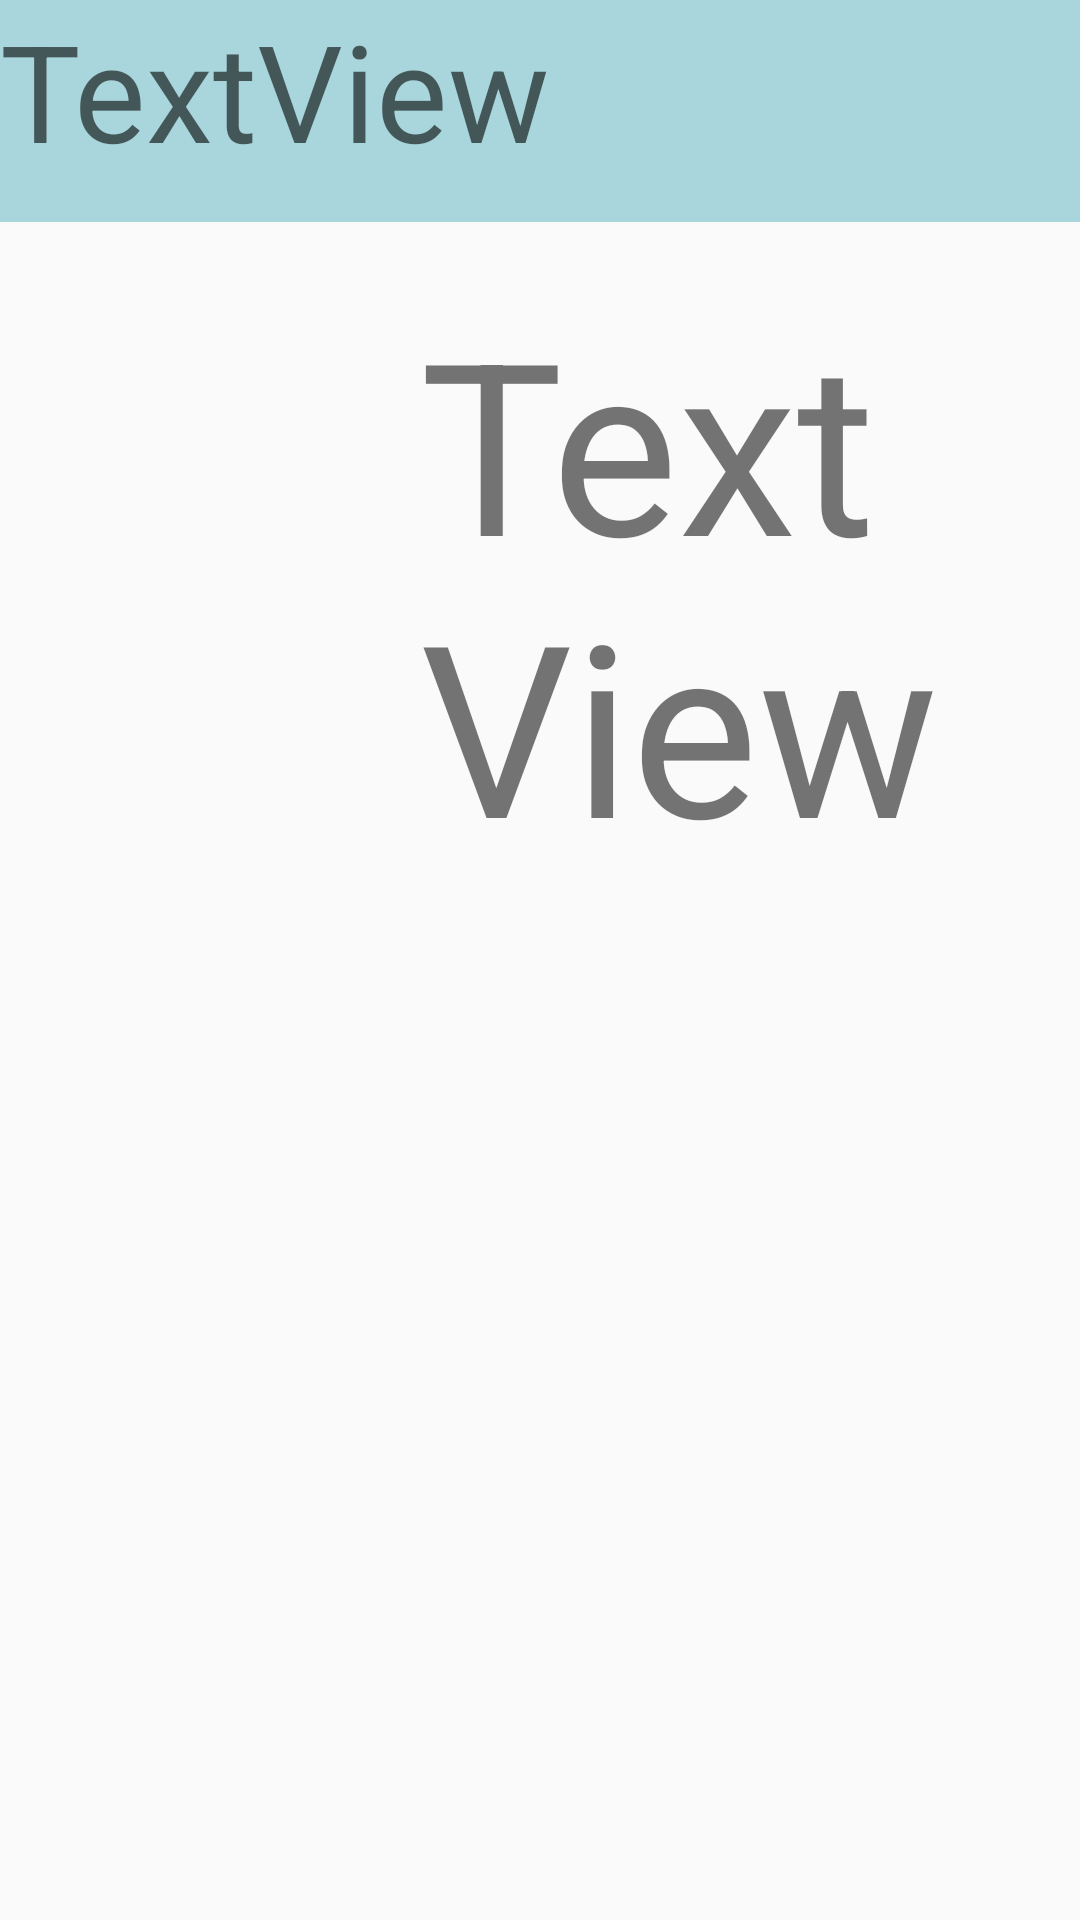

Android layout source for this screen:
<!-- AndroidManifest.xml: application theme Theme.Birra_2 -->
<!-- res/layout/layout2_horizontal.xml -->
<?xml version="1.0" encoding="utf-8"?>
<LinearLayout xmlns:android="http://schemas.android.com/apk/res/android"
    xmlns:tools="http://schemas.android.com/tools"
    android:id="@+id/main_browse_fragment"
    android:layout_width="match_parent"
    android:layout_height="match_parent"
    android:orientation="horizontal"
    tools:context="com.example.birra_2.ui.activities.BeerInfo"
    tools:deviceIds="tv"
    tools:ignore="MergeRootFrame">

    <LinearLayout
        android:layout_width="match_parent"
        android:layout_height="wrap_content"
        android:orientation="vertical"
        tools:ignore="UselessParent">

        <TextView
            android:id="@+id/beerHeader"
            android:layout_width="match_parent"
            android:layout_height="74dp"
            android:background="#A9D6DC"
            android:text="@string/textview"
            android:textAppearance="@style/TextAppearance.AppCompat.Display2" />

        <LinearLayout
            android:layout_width="match_parent"
            android:layout_height="wrap_content"
            android:orientation="horizontal">

            <ImageView
                android:contentDescription="@string/beers"
                android:id="@+id/imgBeer"
                android:layout_width="100dp"
                android:layout_height="220dp"
                android:layout_marginTop="20dp"
                android:layout_marginBottom="20dp"
                android:layout_marginStart="20dp"
                tools:src="@tools:sample/avatars" />

            <ScrollView
                android:layout_width="0dp"
                android:layout_height="match_parent"
                android:layout_weight="1">
                <TextView
                    android:id="@+id/textViewinfoBirra"
                    android:layout_width="match_parent"
                    android:layout_height="wrap_content"
                    android:layout_margin="20dp"
                    android:gravity="center_vertical"
                    android:textSize="80sp"
                    android:text="@string/textview" />
            </ScrollView>

        </LinearLayout>

    </LinearLayout>

</LinearLayout>
<!-- resources referenced by this layout -->
<resources>
  <string name="beers">BEERS</string>
  <string name="textview">TextView</string>
  <style name="Theme.Birra_2" parent="android:Theme.Material.Light.NoActionBar" />
</resources>
